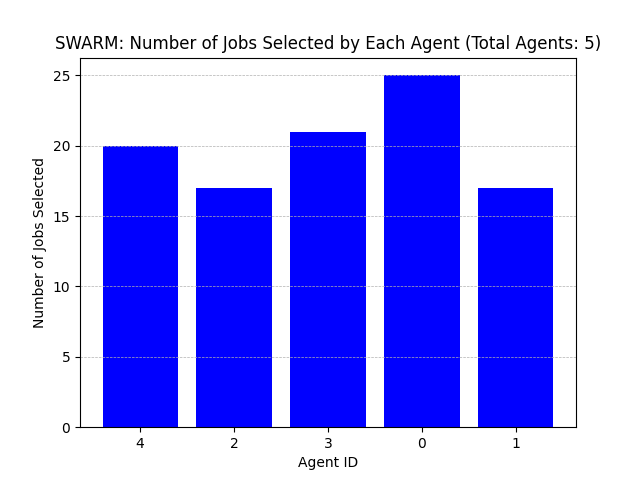

Source data for this figure (header and first rows):
Agent ID, Number of Jobs Selected
4, 20
2, 17
3, 21
0, 25
1, 17
